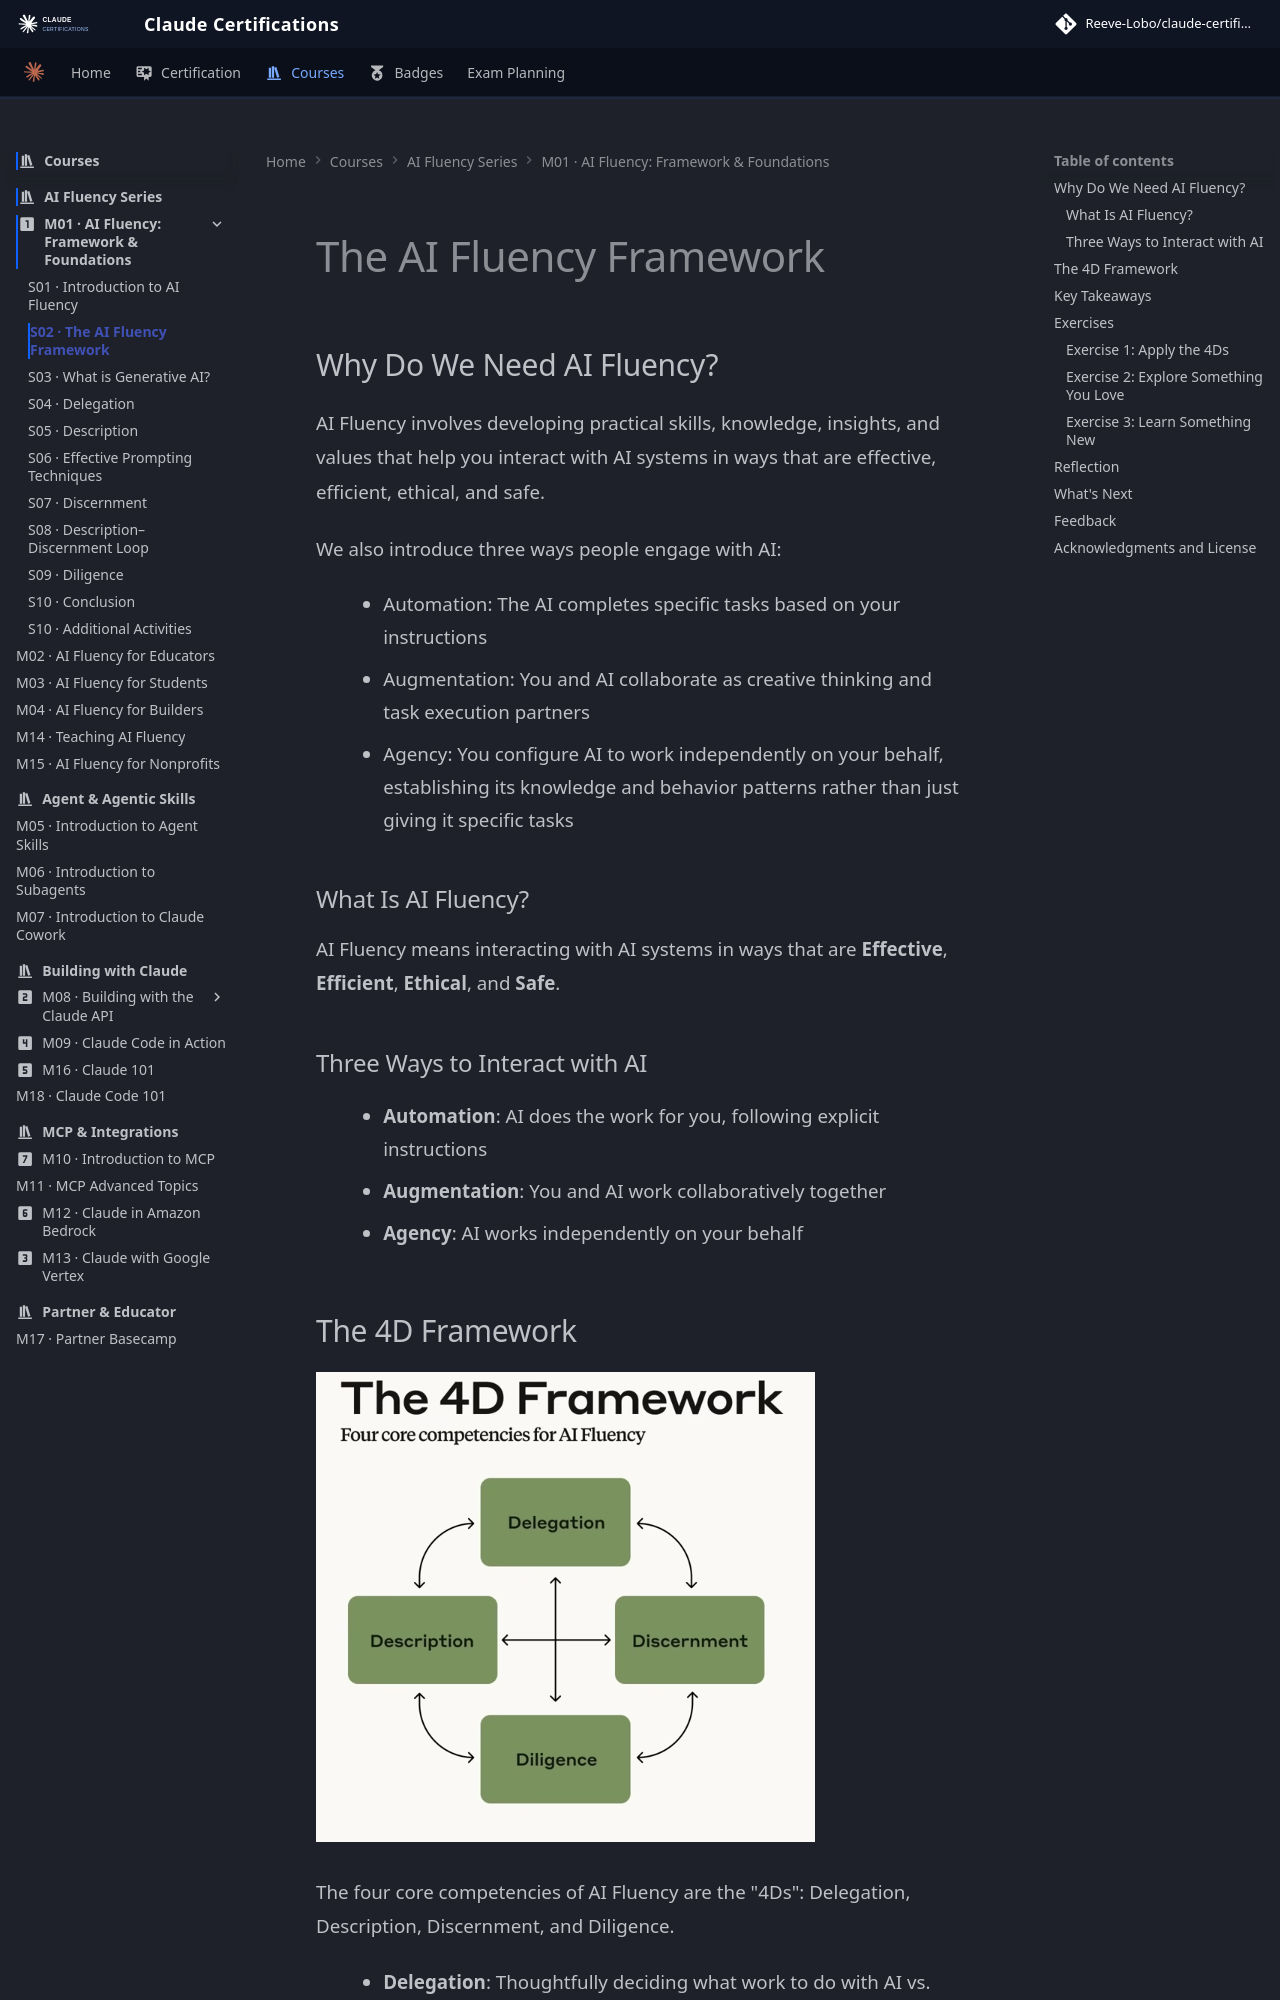

repository: reevelobo/anthropic-certified · page: modules/m01_fluency_framework_founndations/s02_the_ai_fluency_framework/index.html · generator: mkdocs

# The AI Fluency Framework

## Why Do We Need AI Fluency?

AI Fluency involves developing practical skills, knowledge, insights, and values that help you interact with AI systems in ways that are effective, efficient, ethical, and safe.

We also introduce three ways people engage with AI:

- Automation: The AI completes specific tasks based on your instructions
- Augmentation: You and AI collaborate as creative thinking and task execution partners
- Agency: You configure AI to work independently on your behalf, establishing its knowledge and behavior patterns rather than just giving it specific tasks

### What Is AI Fluency?

AI Fluency means interacting with AI systems in ways that are **Effective**, **Efficient**, **Ethical**, and **Safe**.

### Three Ways to Interact with AI

- **Automation**: AI does the work for you, following explicit instructions
- **Augmentation**: You and AI work collaboratively together
- **Agency**: AI works independently on your behalf

## The 4D Framework

![The 4D Framework](image.png)

The four core competencies of AI Fluency are the "4Ds": Delegation, Description, Discernment, and Diligence.

- **Delegation**: Thoughtfully deciding what work to do with AI vs. doing yourself
- **Description**: Communicating clearly with AI systems
- **Discernment**: Evaluating AI outputs and behavior with a critical eye
- **Diligence**: Ensuring you interact with AI responsibly

We explore how these competencies work together across different ways of engaging with AI, and why developing these skills prepares you for whatever AI evolution brings next.
